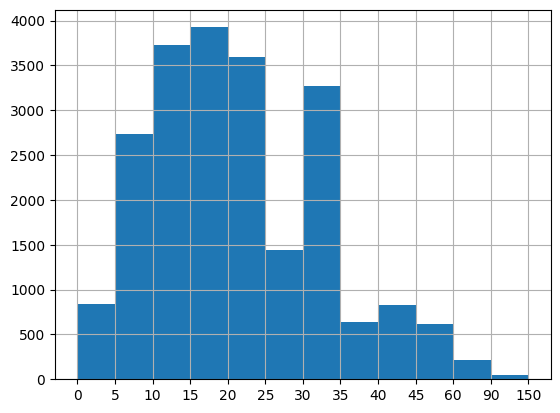

Write Python code to recreate this figure.
from matplotlib import pyplot as plt
from matplotlib import font_manager
import matplotlib

matplotlib.rc("font",family = "KaiTi")
plt.rcParams['axes.unicode_minus'] =False

interval = [0,5,10,15,20,25,30,35,40,45,60,90]
width = [5,5,5,5,5,5,5,5,5,15,30,60]
# 统计之后的数据
quantity = [836,2737,3723,3926,3596,1438,3273,642,824,613,215,47]

plt.bar(range(len(quantity)),quantity,width = 1)

# x轴刻度
_x = [i - 0.5 for i in range(13)]
_xtick_labels = interval + [150]

plt.xticks(_x,_xtick_labels)

# print(len(interval),len(width),len(quantity))

# 网格
plt.grid()

plt.show()